Labelled photos from "Small data traing", an image-classification folder in GOBINATH-S05/Mudra-Detection. The possible labels are: Alapadmam, Anjali, Mushti, Sikharam, Trishulam.

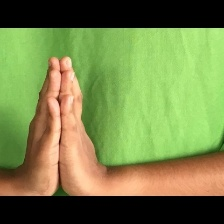
Label: Anjali

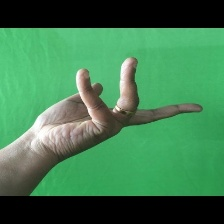
Label: Alapadmam

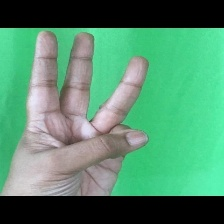
Label: Trishulam

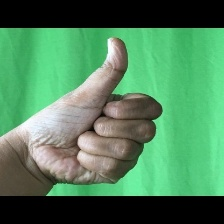
Label: Sikharam

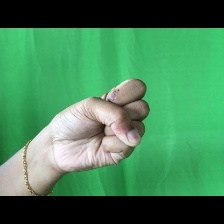
Label: Mushti

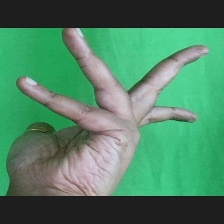
Label: Alapadmam
